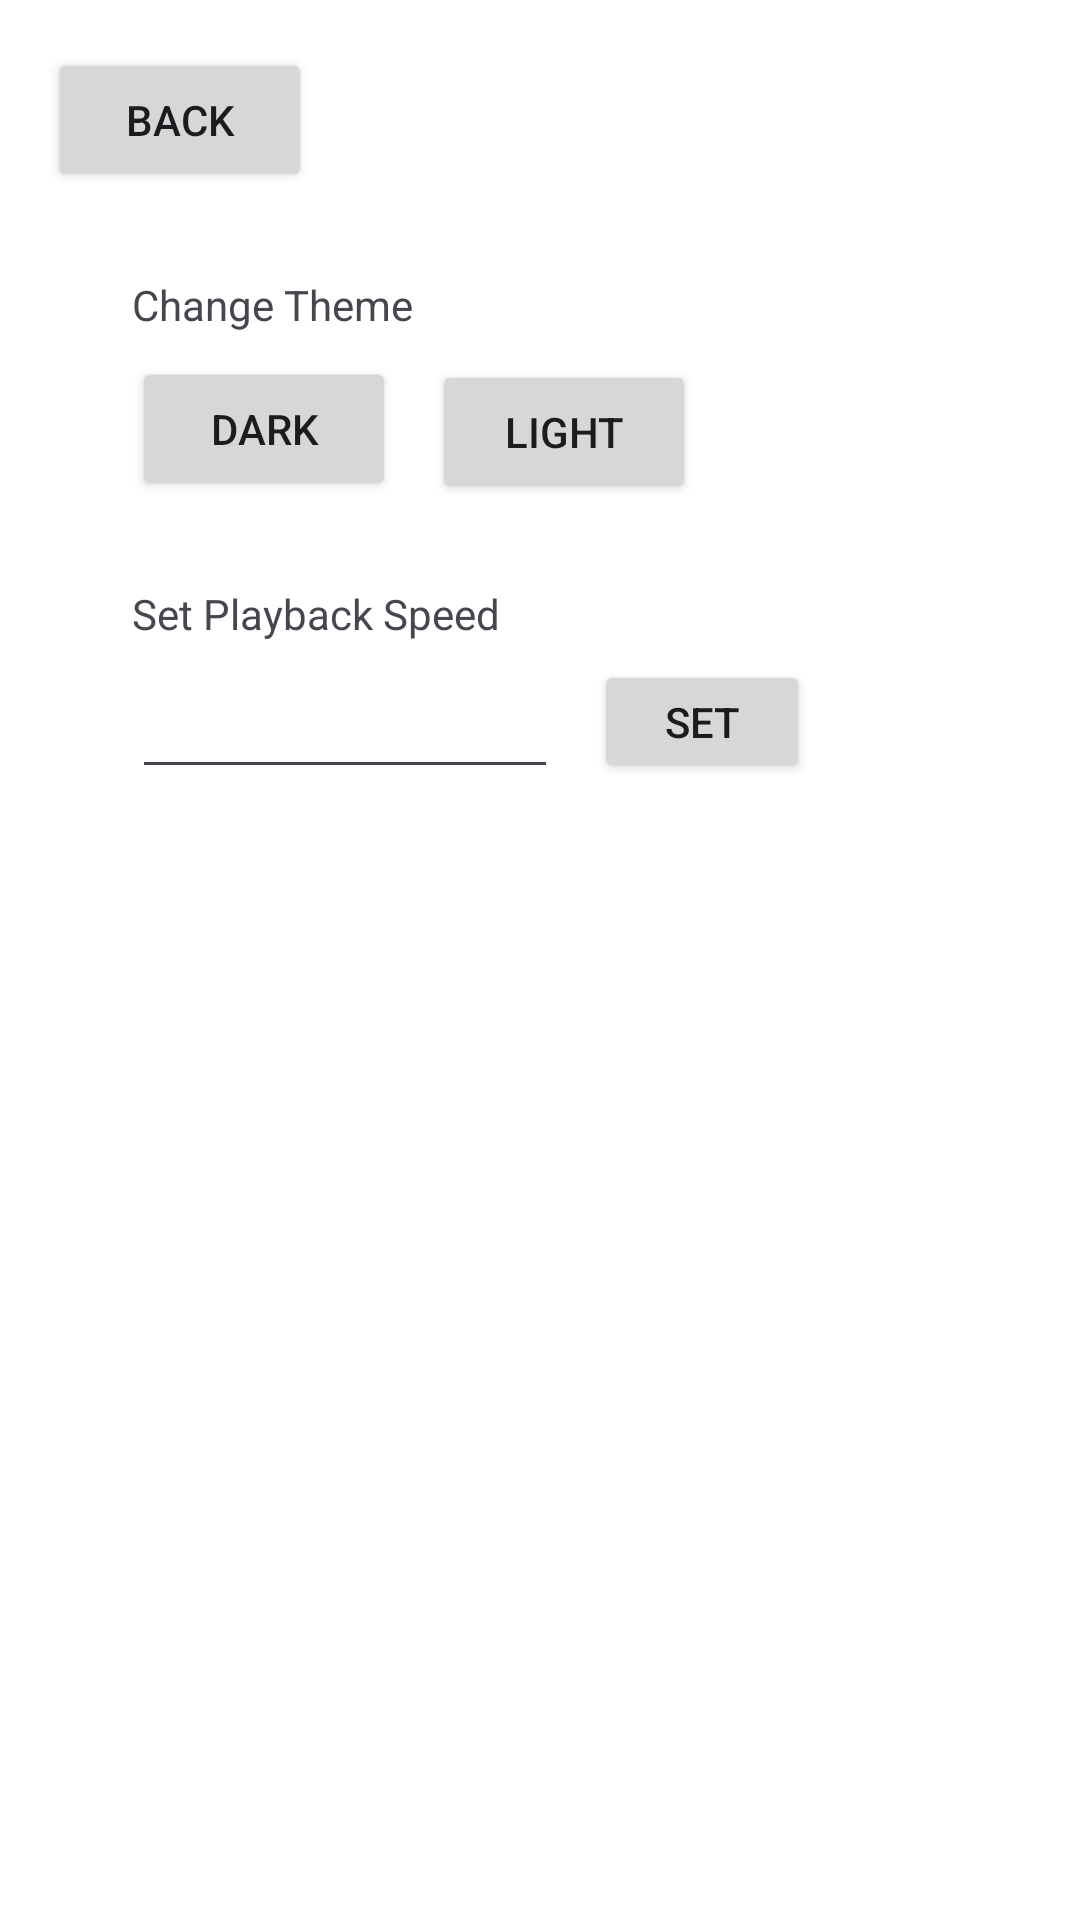

Layout XML and referenced resources for this Android screen:
<!-- AndroidManifest.xml: application theme Theme.WalkingTourGuide -->
<!-- res/layout/activity_settings.xml -->
<?xml version="1.0" encoding="utf-8"?>
<androidx.constraintlayout.widget.ConstraintLayout xmlns:android="http://schemas.android.com/apk/res/android"
    xmlns:app="http://schemas.android.com/apk/res-auto"
    xmlns:tools="http://schemas.android.com/tools"
    android:id="@+id/main"
    android:layout_width="match_parent"
    android:layout_height="match_parent"
    tools:context=".settings.Settings">

    <Button
        android:id="@+id/settingsBackBtn"
        android:layout_width="wrap_content"
        android:layout_height="wrap_content"
        android:layout_marginStart="16dp"
        android:layout_marginTop="16dp"
        android:text="@string/back_btn_name"
        app:layout_constraintStart_toStartOf="parent"
        app:layout_constraintTop_toTopOf="parent" />

    <Button
        android:id="@+id/darkBtn"
        android:layout_width="wrap_content"
        android:layout_height="wrap_content"
        android:layout_marginStart="44dp"
        android:layout_marginTop="8dp"
        android:text="Dark"
        app:layout_constraintStart_toStartOf="parent"
        app:layout_constraintTop_toBottomOf="@+id/textView2" />

    <TextView
        android:id="@+id/textView2"
        android:layout_width="wrap_content"
        android:layout_height="wrap_content"
        android:layout_marginStart="44dp"
        android:layout_marginTop="28dp"
        android:text="Change Theme"
        app:layout_constraintStart_toStartOf="parent"
        app:layout_constraintTop_toBottomOf="@+id/settingsBackBtn" />

    <Button
        android:id="@+id/setPlaybackSpeedBtn"
        android:layout_width="72dp"
        android:layout_height="41dp"
        android:layout_marginStart="12dp"
        android:layout_marginTop="52dp"
        android:text="Set"
        app:layout_constraintStart_toEndOf="@+id/editTextNumberDecimal"
        app:layout_constraintTop_toBottomOf="@+id/lightBtn" />

    <EditText
        android:id="@+id/editTextNumberDecimal"
        android:layout_width="142dp"
        android:layout_height="41dp"
        android:layout_marginStart="44dp"
        android:layout_marginTop="8dp"
        android:ems="10"
        android:inputType="numberDecimal"
        app:layout_constraintStart_toStartOf="parent"
        app:layout_constraintTop_toBottomOf="@+id/setPlaybackSpeedTextView" />

    <TextView
        android:id="@+id/setPlaybackSpeedTextView"
        android:layout_width="wrap_content"
        android:layout_height="wrap_content"
        android:layout_marginStart="44dp"
        android:layout_marginTop="28dp"
        android:text="Set Playback Speed"
        app:layout_constraintStart_toStartOf="parent"
        app:layout_constraintTop_toBottomOf="@+id/darkBtn" />

    <Button
        android:id="@+id/lightBtn"
        android:layout_width="wrap_content"
        android:layout_height="wrap_content"
        android:layout_marginStart="12dp"
        android:layout_marginTop="120dp"
        android:text="Light"
        app:layout_constraintStart_toEndOf="@+id/darkBtn"
        app:layout_constraintTop_toTopOf="parent" />

</androidx.constraintlayout.widget.ConstraintLayout>
<!-- resources referenced by this layout -->
<resources>
  <string name="back_btn_name">Back</string>
  <style name="Theme.WalkingTourGuide" parent="Base.Theme.WalkingTourGuide" />
  <style name="Base.Theme.WalkingTourGuide" parent="Theme.Material3.DayNight.NoActionBar">
          
          <item name="android:windowBackground">@color/primary_background</item>
      </style>
  <color name="primary_background">@color/white</color>
  <color name="white">#FFFFFFFF</color>
</resources>
